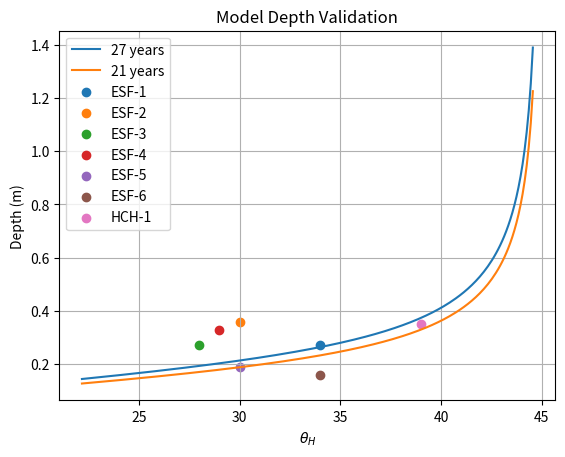

Recreate this plot in Python.
# -*- coding: utf-8 -*-
"""
Created on Wed Jun  7 13:32:07 2023

[redacted]

This codes provides a plot of hollow depth as a function of time for a hollow 
of 43 degrees as observed in the field with a 45 degree side slope
"""

import numpy as np
import matplotlib.pyplot as plt
import pandas as pd

C = 5600 #kPa ## I can vary this between 5kPa to 9kPa
pw = 1000 # kg/m3
ps = 1600 # kg/m3c
phi = np.deg2rad(41)  # converts phi to radians ## set to 42 right now
g = 9.81  # m/s2
K_avg = 0.004 # m2/yr
Sc = 1.25
slope_ang = np.arange(27,51,0.1)
slope_rad = np.deg2rad(slope_ang)
hollow_rad = (np.arctan((0.8*(np.tan(np.deg2rad(slope_ang))))))
hollow_ang = np.rad2deg(np.arctan((0.8*(np.tan(np.deg2rad(slope_ang))))))
slope = np.array(np.tan(np.deg2rad(np.arange(27,51,0.1))))
length = 10 #m

def K(a):
    b = a / (1 - ((np.tan(slope_rad)/Sc)**2))
    return b

Kh = K(K_avg)

def hollow_depth(t):
    result = ((2*Kh)**0.5)*(((np.cos(hollow_rad))**(1/2))*(((np.tan(slope_rad))**2)-((np.tan(hollow_rad))**2))**(1/4)) * ((((np.cos(hollow_rad)**2)/(np.cos(slope_rad)**2))-1)**(1/4))*(t**0.5)
    return result 

t_10 = hollow_depth(10)
t_21 = hollow_depth(21)
t_27 = hollow_depth(27)
t_35 = hollow_depth(35)
t_59 = hollow_depth(59)
t_100 = hollow_depth(100)
t_200 = hollow_depth(200)
t_500 = hollow_depth(500)

df = pd.DataFrame(zip(hollow_ang, slope_ang, Kh, t_10, t_21, t_27, t_35, t_59, t_100, t_200, t_500))
df.columns = ['hollow_angle', 'slope_angle', 'Kh', 'Depth_10','Depth_21','Depth_27','Depth_35','Depth_59','Depth_100','Depth_200','Depth_500']


plt.figure()
plt.grid()
#plt.plot(df.hollow_angle, df.Depth_500, label = '500 years')
#plt.plot(df.hollow_angle, df.Depth_200, label = '200 years')
#plt.plot(df.hollow_angle, df.Depth_100, label = '100 years')
#plt.plot(df.hollow_angle, df.Depth_59, label = '59 years')
plt.plot(df.hollow_angle, df.Depth_27, label = '27 years')
plt.plot(df.hollow_angle, df.Depth_21, label = '21 years')
#plt.plot(df.hollow_angle, df.Depth_10, label = '10 years')
plt.scatter(34, 0.27, label = 'ESF-1')
plt.scatter(30, 0.36, label = 'ESF-2')
plt.scatter(28, 0.27, label = 'ESF-3')
plt.scatter(29, 0.33, label = 'ESF-4')
plt.scatter(30, 0.19, label = 'ESF-5')
plt.scatter(34, 0.16, label = 'ESF-6')
plt.scatter(39, 0.35, label = 'HCH-1')
plt.title('Model Depth Validation')
plt.xlabel('$θ_H$')
plt.ylabel('Depth (m)')
plt.legend()




















